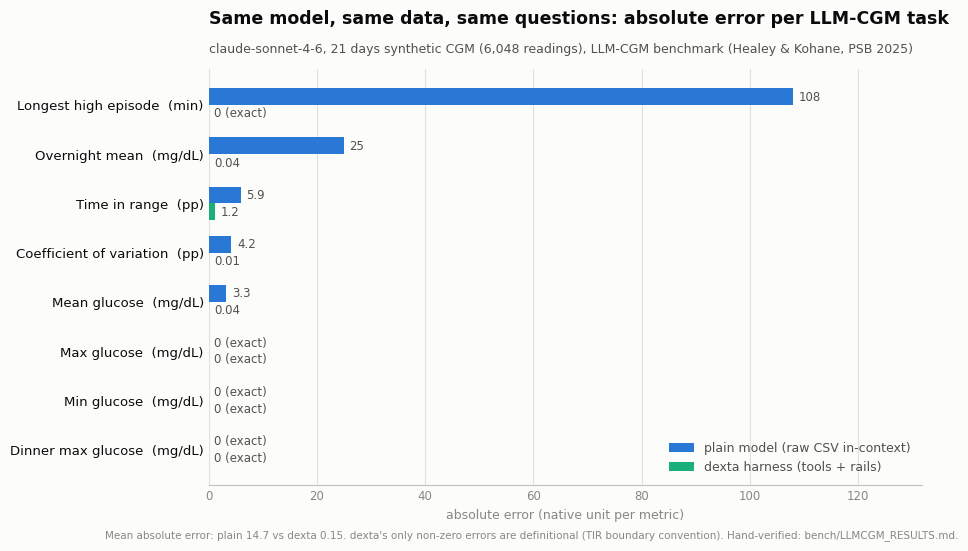

Write the Python code that produced this figure. (Note: this script raises an exception after producing the figure.)
"""Render the LLM-CGM head-to-head error figure (plain model vs dexta harness).

Values are the hand-verified absolute errors from bench/LLMCGM_RESULTS.md
(the auto-scorer is a floor; the hand-verified table is the source of truth).
Each metric's error is in its native unit, so bars compare per-question error
magnitude, not a single unit.

Usage: python bench/render_figure.py  ->  bench/figures/llmcgm_error.{png,svg}
"""

from __future__ import annotations

from pathlib import Path

import matplotlib

matplotlib.use("Agg")
import matplotlib.pyplot as plt

SURFACE = "#fcfcfb"
INK = "#0b0b0b"
INK_2 = "#52514e"
MUTED = "#898781"
GRID = "#e1e0d9"
BASELINE = "#c3c2b7"
PLAIN = "#2a78d6"
DEXTA = "#1baf7a"

# (metric label, unit, plain abs error, dexta abs error), hand-verified.
ROWS = [
    ("Longest high episode", "min", 108.0, 0.0),
    ("Overnight mean", "mg/dL", 25.0, 0.04),
    ("Time in range", "pp", 5.9, 1.2),
    ("Coefficient of variation", "pp", 4.2, 0.01),
    ("Mean glucose", "mg/dL", 3.3, 0.04),
    ("Max glucose", "mg/dL", 0.0, 0.0),
    ("Min glucose", "mg/dL", 0.0, 0.0),
    ("Dinner max glucose", "mg/dL", 0.0, 0.0),
]


def _fmt(v: float) -> str:
    if v == 0:
        return "0 (exact)"
    return f"{v:g}"


def main() -> int:
    plt.rcParams.update({
        "font.family": "sans-serif",
        "font.sans-serif": ["Helvetica Neue", "Arial", "DejaVu Sans"],
        "svg.fonttype": "none",
    })
    labels = [f"{name}  ({unit})" for name, unit, _, _ in ROWS]
    plain = [r[2] for r in ROWS]
    dexta = [r[3] for r in ROWS]
    y = list(range(len(ROWS)))
    h = 0.34

    fig, ax = plt.subplots(figsize=(9.2, 5.4), dpi=200)
    fig.patch.set_facecolor(SURFACE)
    ax.set_facecolor(SURFACE)

    b1 = ax.barh([i - h / 2 for i in y], plain, height=h, color=PLAIN,
                 label="plain model (raw CSV in-context)", zorder=3)
    b2 = ax.barh([i + h / 2 for i in y], dexta, height=h, color=DEXTA,
                 label="dexta harness (tools + rails)", zorder=3)

    xmax = max(plain) * 1.22
    for bars, vals in ((b1, plain), (b2, dexta)):
        for bar, v in zip(bars, vals, strict=True):
            ax.text(bar.get_width() + xmax * 0.008, bar.get_y() + bar.get_height() / 2,
                    _fmt(v), va="center", ha="left", fontsize=8.5, color=INK_2)

    ax.set_yticks(y, labels=labels, fontsize=9.5, color=INK)
    ax.invert_yaxis()
    ax.set_xlim(0, xmax)
    ax.set_xlabel("absolute error (native unit per metric)", fontsize=9, color=MUTED)
    ax.tick_params(axis="x", labelsize=8.5, colors=MUTED, length=0)
    ax.tick_params(axis="y", length=0)
    ax.grid(axis="x", color=GRID, linewidth=0.8, zorder=0)
    for side in ("top", "right", "left"):
        ax.spines[side].set_visible(False)
    ax.spines["bottom"].set_color(BASELINE)

    ax.set_title(
        "Same model, same data, same questions: absolute error per LLM-CGM task\n",
        fontsize=12.5, color=INK, loc="left", pad=18, fontweight="bold",
    )
    ax.text(0, 1.04,
            "claude-sonnet-4-6, 21 days synthetic CGM (6,048 readings), "
            "LLM-CGM benchmark (Healey & Kohane, PSB 2025)",
            transform=ax.transAxes, fontsize=9, color=INK_2)
    ax.legend(loc="lower right", fontsize=9, frameon=False, labelcolor=INK_2)
    fig.text(0.012, 0.012,
             "Mean absolute error: plain 14.7 vs dexta 0.15. dexta's only non-zero errors are "
             "definitional (TIR boundary convention). Hand-verified: bench/LLMCGM_RESULTS.md.",
             fontsize=7.5, color=MUTED)

    dest = Path(__file__).resolve().parent / "figures"
    dest.mkdir(exist_ok=True)
    fig.tight_layout(rect=(0, 0.045, 1, 1))
    fig.savefig(dest / "llmcgm_error.png", facecolor=SURFACE)
    fig.savefig(dest / "llmcgm_error.svg", facecolor=SURFACE)
    print(f"WROTE {dest / 'llmcgm_error.png'} and .svg")
    return 0


# ── multi-patient hardening figure (hand-verified, from run_llmcgm_multi.py) ────
# Two of the five designed patients completed on the subject model before the run
# hit an API credit limit (P3-P5 pending, re-runnable with --resume). Values are
# hand-verified mean absolute error over the numeric questions each ARM actually
# answered; "answered" excludes cells the plain model truncated without producing
# a number. Coverage (answered / valid) is annotated because it is half the story.
MULTI = [
    # (label, dexta MAE, dexta answered, dexta valid, plain MAE, plain answered, plain valid)
    ("P1 reference\n(TIR ~80%)", 0.10, 15, 15, 4.90, 11, 15),
    ("P2 high-variability\n(CV ~35%)", 0.51, 12, 12, 2.11, 7, 12),
]


def render_multi() -> int:
    plt.rcParams.update({
        "font.family": "sans-serif",
        "font.sans-serif": ["Helvetica Neue", "Arial", "DejaVu Sans"],
        "svg.fonttype": "none",
    })
    labels = [r[0] for r in MULTI]
    dexta = [r[1] for r in MULTI]
    plain = [r[4] for r in MULTI]
    x = list(range(len(MULTI)))
    w = 0.36

    fig, ax = plt.subplots(figsize=(8.2, 5.0), dpi=200)
    fig.patch.set_facecolor(SURFACE)
    ax.set_facecolor(SURFACE)

    bp = ax.bar([i - w / 2 for i in x], plain, width=w, color=PLAIN,
                label="plain model (raw CSV in-context)", zorder=3)
    bd = ax.bar([i + w / 2 for i in x], dexta, width=w, color=DEXTA,
                label="dexta harness (tools + rails)", zorder=3)

    for r, bar in zip(MULTI, bp, strict=True):
        ax.text(bar.get_x() + bar.get_width() / 2, bar.get_height(),
                f"{r[4]:g}\n{r[5]}/{r[6]} answered", ha="center", va="bottom",
                fontsize=8, color=INK_2)
    for r, bar in zip(MULTI, bd, strict=True):
        ax.text(bar.get_x() + bar.get_width() / 2, bar.get_height(),
                f"{r[1]:g}\n{r[2]}/{r[3]} answered", ha="center", va="bottom",
                fontsize=8, color=DEXTA)

    ax.set_xticks(x, labels=labels, fontsize=9.5, color=INK)
    ax.set_ylim(0, max(plain) * 1.28)
    ax.set_ylabel("mean absolute error over answered questions\n(native unit per metric)",
                  fontsize=9, color=MUTED)
    ax.tick_params(axis="y", labelsize=8.5, colors=MUTED, length=0)
    ax.tick_params(axis="x", length=0)
    ax.grid(axis="y", color=GRID, linewidth=0.8, zorder=0)
    for side in ("top", "right", "left"):
        ax.spines[side].set_visible(False)
    ax.spines["bottom"].set_color(BASELINE)

    ax.set_title(
        "Multi-patient hardening: dexta stays near-exact across patient profiles\n",
        fontsize=12.5, color=INK, loc="left", pad=18, fontweight="bold",
    )
    ax.text(0, 1.04,
            "claude-sonnet-4-6, 21 days synthetic CGM/patient, LLM-CGM tasks. "
            "Hand-verified (auto-scorer is a floor).",
            transform=ax.transAxes, fontsize=9, color=INK_2)
    ax.legend(loc="upper right", fontsize=9, frameon=False, labelcolor=INK_2)
    fig.text(0.012, 0.012,
             "2 of 5 patients completed before an API credit limit; P3-P5 are built "
             "and re-runnable via --resume. Plain truncates several questions unanswered.",
             fontsize=7.5, color=MUTED)

    dest = Path(__file__).resolve().parent / "figures"
    dest.mkdir(exist_ok=True)
    fig.tight_layout(rect=(0, 0.05, 1, 1))
    fig.savefig(dest / "llmcgm_multi.png", facecolor=SURFACE)
    fig.savefig(dest / "llmcgm_multi.svg", facecolor=SURFACE)
    print(f"WROTE {dest / 'llmcgm_multi.png'} and .svg")
    return 0


if __name__ == "__main__":
    main()
    raise SystemExit(render_multi())
